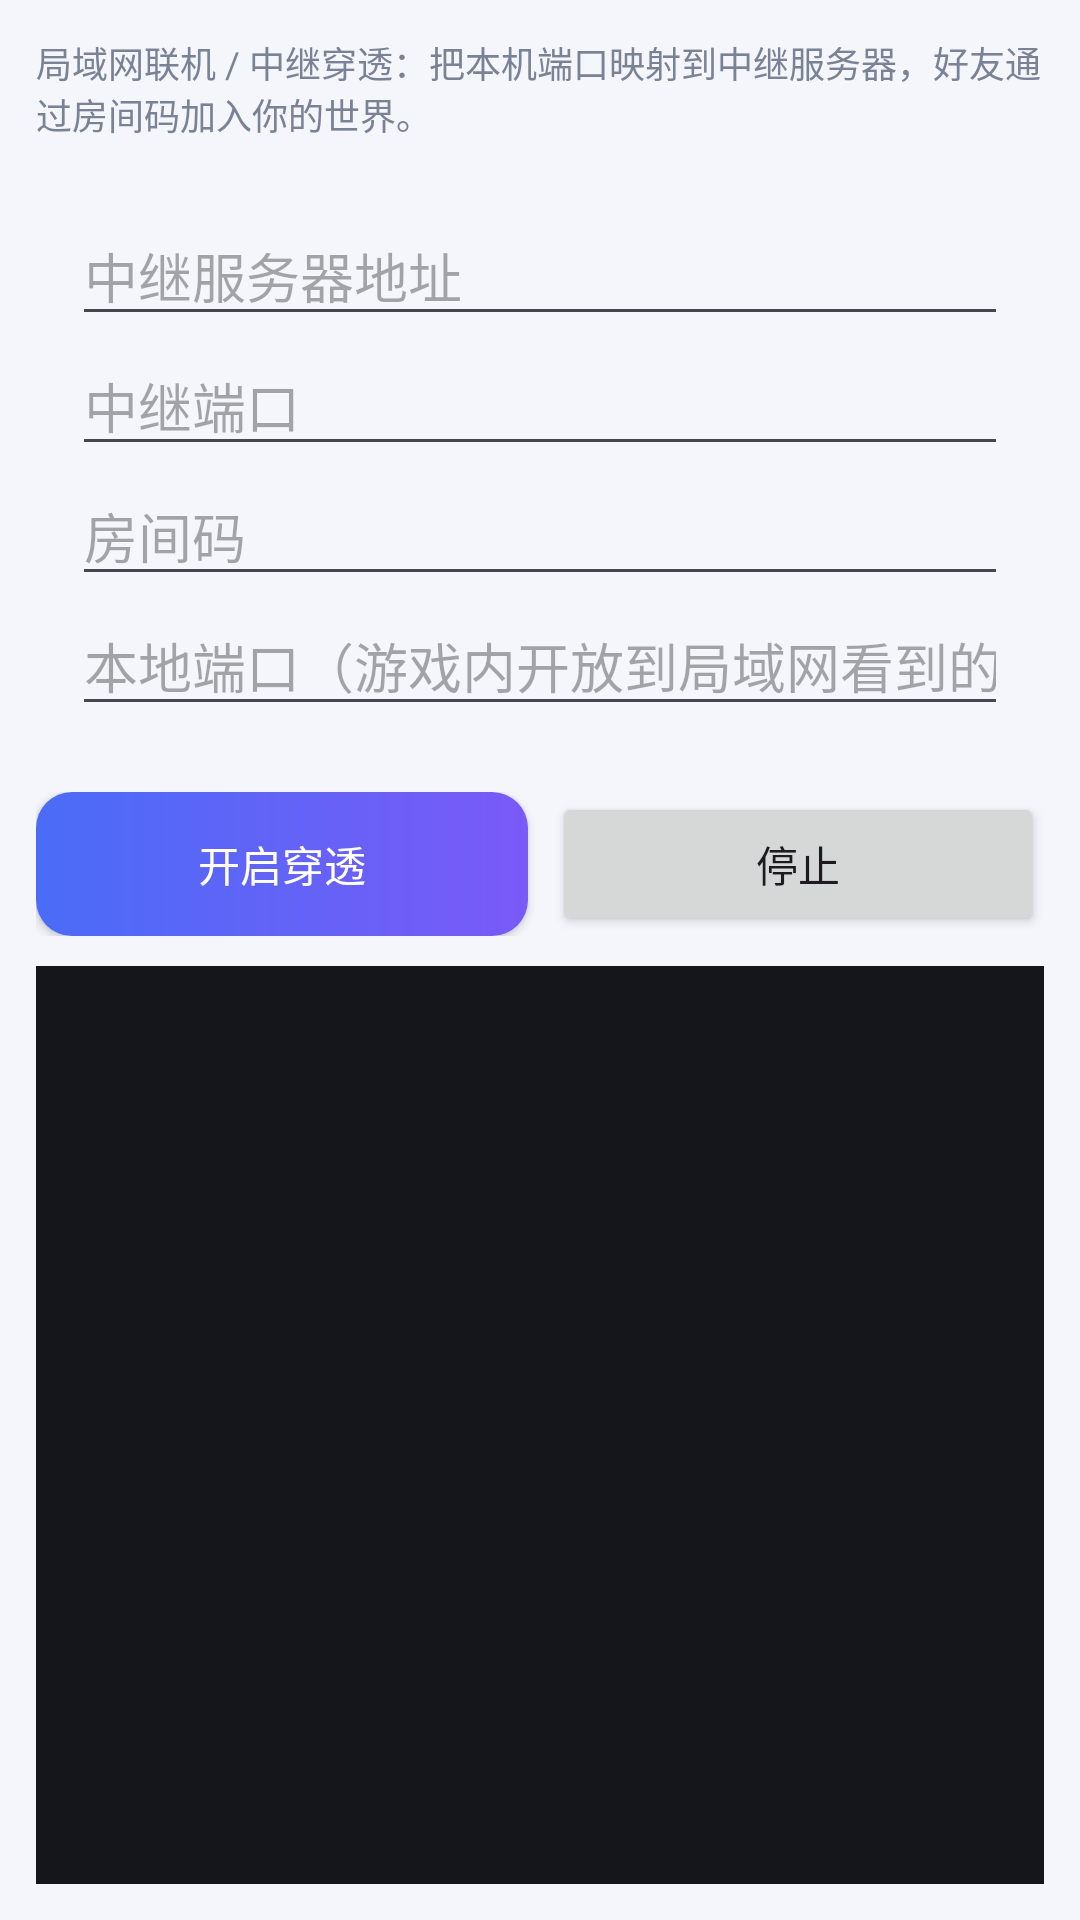

Here is an Android app screen rendered from its layout file. Give the layout XML and the strings, colors and styles it references.
<!-- AndroidManifest.xml: application theme Theme.NCL -->
<!-- res/layout/fragment_tunnel.xml -->
<?xml version="1.0" encoding="utf-8"?>
<LinearLayout xmlns:android="http://schemas.android.com/apk/res/android"
    android:layout_width="match_parent"
    android:layout_height="match_parent"
    android:orientation="vertical"
    android:padding="12dp">

    <TextView
        android:layout_width="match_parent"
        android:layout_height="wrap_content"
        android:text="局域网联机 / 中继穿透：把本机端口映射到中继服务器，好友通过房间码加入你的世界。"
        android:textColor="@color/text_muted"
        android:textSize="12sp" />

    <LinearLayout
        style="@style/NclCard"
        android:layout_width="match_parent"
        android:layout_height="wrap_content"
        android:layout_marginTop="10dp"
        android:orientation="vertical">

        <EditText
            android:id="@+id/etHost"
            android:layout_width="match_parent"
            android:layout_height="wrap_content"
            android:hint="中继服务器地址"
            android:singleLine="true" />

        <EditText
            android:id="@+id/etPort"
            android:layout_width="match_parent"
            android:layout_height="wrap_content"
            android:hint="中继端口"
            android:inputType="number"
            android:singleLine="true" />

        <EditText
            android:id="@+id/etRoom"
            android:layout_width="match_parent"
            android:layout_height="wrap_content"
            android:hint="房间码"
            android:singleLine="true" />

        <EditText
            android:id="@+id/etLocal"
            android:layout_width="match_parent"
            android:layout_height="wrap_content"
            android:hint="本地端口（游戏内开放到局域网看到的端口）"
            android:inputType="number"
            android:singleLine="true" />
    </LinearLayout>

    <LinearLayout
        android:layout_width="match_parent"
        android:layout_height="wrap_content"
        android:layout_marginTop="10dp"
        android:orientation="horizontal">

        <Button
            android:id="@+id/btnStart"
            android:layout_width="0dp"
            android:layout_height="wrap_content"
            android:layout_weight="1"
            android:background="@drawable/bg_primary_gradient"
            android:text="开启穿透"
            android:textColor="#FFFFFF" />

        <Button
            android:id="@+id/btnStop"
            android:layout_width="0dp"
            android:layout_height="wrap_content"
            android:layout_weight="1"
            android:layout_marginStart="8dp"
            android:text="停止" />
    </LinearLayout>

    <ScrollView
        android:layout_width="match_parent"
        android:layout_height="0dp"
        android:layout_marginTop="10dp"
        android:layout_weight="1"
        android:background="@color/log_bg">

        <TextView
            android:id="@+id/tvLog"
            android:layout_width="match_parent"
            android:layout_height="wrap_content"
            android:padding="8dp"
            android:text=""
            android:textColor="@color/log_text"
            android:textSize="11sp"
            android:typeface="monospace" />
    </ScrollView>
</LinearLayout>
<!-- resources referenced by this layout -->
<resources>
  <color name="log_bg">#FF14161C</color>
  <color name="log_text">#FFC9D2E4</color>
  <color name="text_muted">#FF7A8296</color>
  <!-- drawable bg_primary_gradient (drawable) -->
  <?xml version="1.0" encoding="utf-8"?>
  <shape xmlns:android="http://schemas.android.com/apk/res/android"
      android:shape="rectangle">
      <gradient
          android:angle="0"
          android:endColor="#FF7A5AF8"
          android:startColor="#FF4A6CF7"
          android:type="linear" />
      <corners android:radius="12dp" />
  </shape>
  <style name="NclCard">
          <item name="android:background">@drawable/bg_card</item>
          <item name="android:padding">12dp</item>
      </style>
  <style name="Theme.NCL" parent="Theme.Material3.Light.NoActionBar">
          <item name="colorPrimary">@color/primary</item>
          <item name="colorPrimaryDark">@color/primary_dark</item>
          <item name="colorAccent">@color/accent</item>
          <item name="android:statusBarColor">@color/primary</item>
          <item name="android:windowBackground">@color/bg</item>
          <item name="android:windowLightStatusBar" tools:targetApi="23">false</item>
      </style>
  <color name="primary">#FF4A6CF7</color>
  <color name="primary_dark">#FF3A55C9</color>
  <color name="accent">#FF7A5AF8</color>
  <color name="bg">#FFF4F6FB</color>
</resources>
